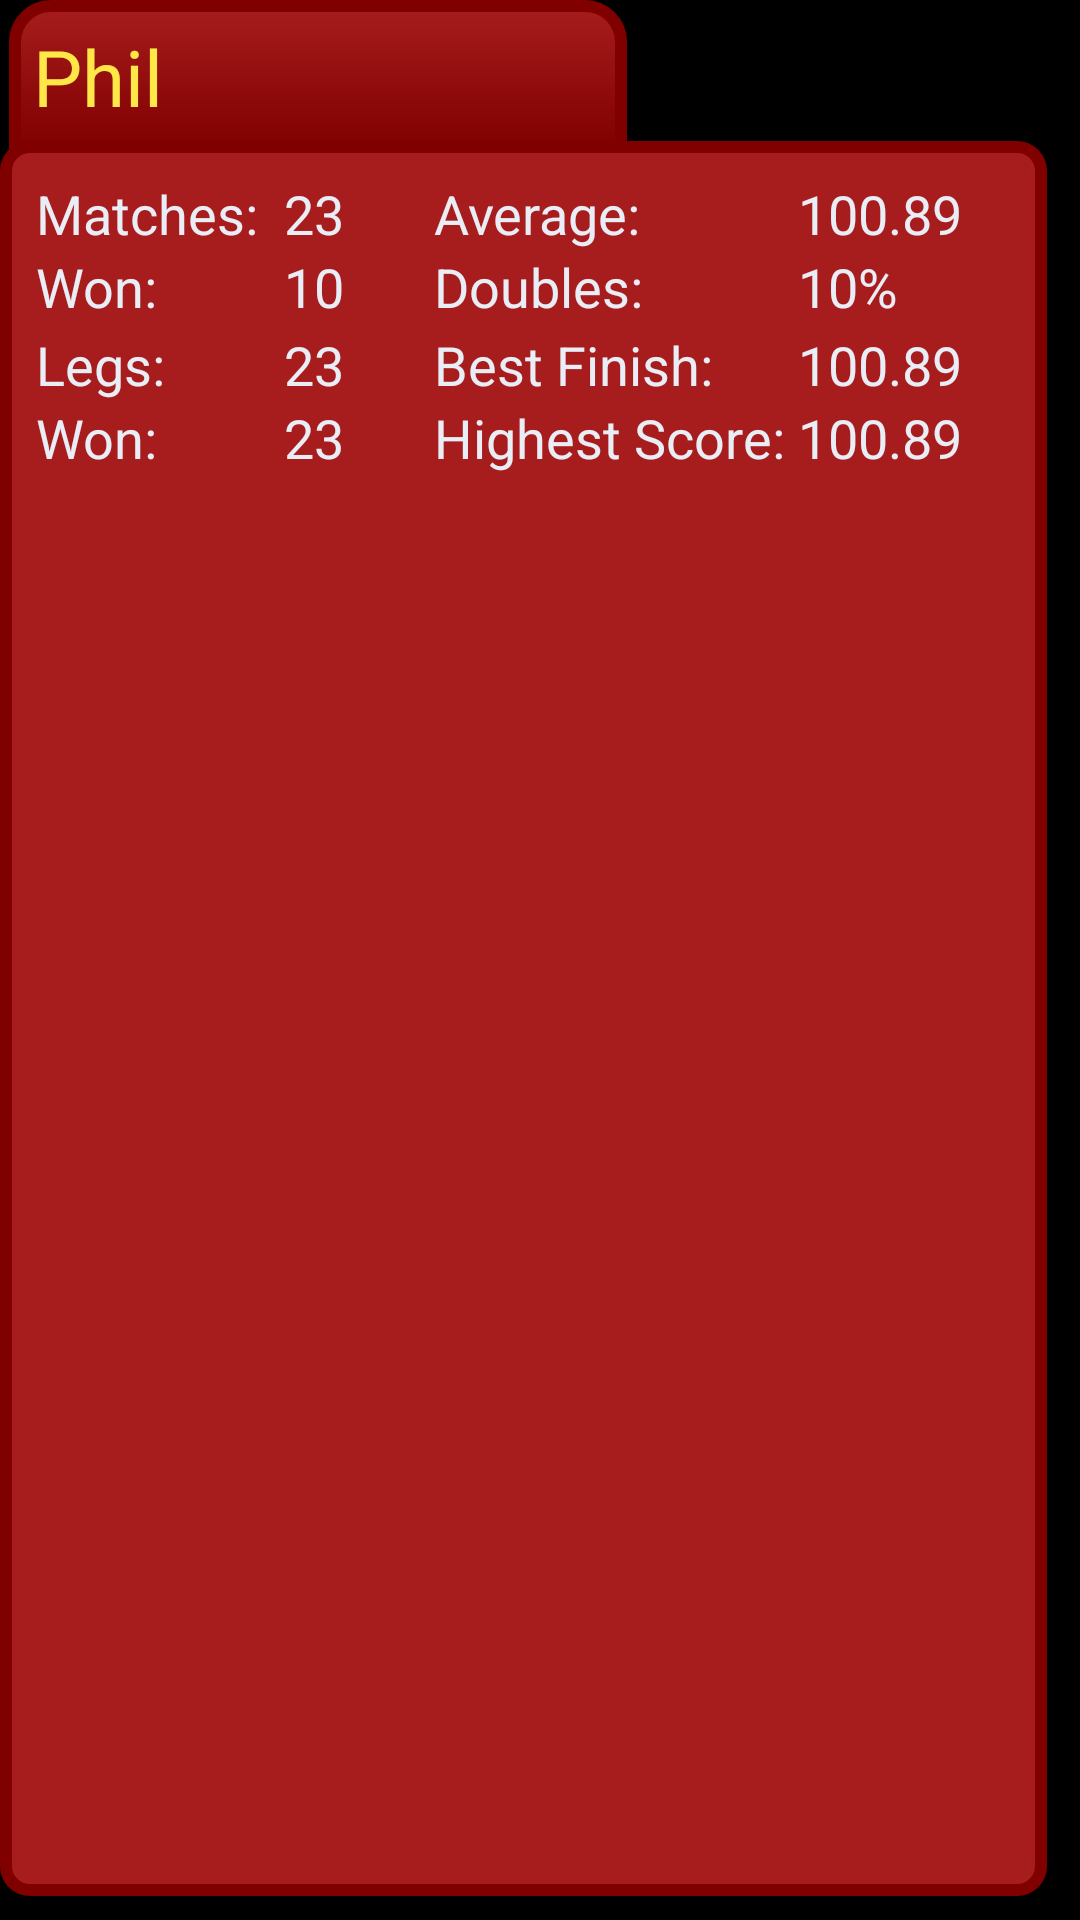

Layout XML and referenced resources for this Android screen:
<!-- AndroidManifest.xml: application theme AppTheme -->
<!-- res/layout/list_player_statistics.xml -->
<?xml version="1.0" encoding="utf-8"?>
<androidx.constraintlayout.widget.ConstraintLayout xmlns:android="http://schemas.android.com/apk/res/android"
    xmlns:app="http://schemas.android.com/apk/res-auto"
    xmlns:tools="http://schemas.android.com/tools"
    android:layout_width="match_parent"
    android:layout_height="wrap_content">

    <LinearLayout
        android:id="@+id/linearLayout2"
        android:layout_width="wrap_content"
        android:layout_height="match_parent"
        android:layout_marginBottom="8dp"
        android:layout_marginTop="47dp"
        android:background="@drawable/background_red_stroke"
        android:orientation="horizontal"
        android:paddingBottom="8dp"
        app:layout_constraintBottom_toBottomOf="parent"
        app:layout_constraintStart_toStartOf="parent"
        app:layout_constraintTop_toTopOf="parent">

        <TableLayout
            android:id="@+id/table_stats"
            android:layout_width="match_parent"
            android:layout_height="match_parent"
            android:layout_marginStart="8dp"
            android:layout_marginTop="8dp"
            app:layout_constraintStart_toStartOf="parent"
            app:layout_constraintTop_toBottomOf="@+id/txt_Name">

            <TableRow
                android:id="@+id/row_games"
                android:layout_width="match_parent"
                android:layout_height="match_parent">

                <TextView
                    android:id="@+id/asg45"
                    android:layout_width="wrap_content"
                    android:layout_height="wrap_content"
                    android:text="Matches:  "
                    android:textColor="@color/colorButtonLight"
                    android:textSize="18sp" />

                <TextView
                    android:id="@+id/txt_games"
                    android:layout_width="wrap_content"
                    android:layout_height="wrap_content"
                    android:text="23"
                    android:textColor="@color/colorButtonLight"
                    android:textSize="18sp" />
            </TableRow>

            <TableRow
                android:id="@+id/row_won"
                android:layout_width="match_parent"
                android:layout_height="match_parent">

                <TextView
                    android:id="@+id/textView190"
                    android:layout_width="wrap_content"
                    android:layout_height="wrap_content"
                    android:text="Won: "
                    android:textColor="@color/colorButtonLight"
                    android:textSize="18sp" />

                <TextView
                    android:id="@+id/txt_won"
                    android:layout_width="wrap_content"
                    android:layout_height="26dp"
                    android:text="10"
                    android:textColor="@color/colorButtonLight"
                    android:textSize="18sp" />
            </TableRow>

            <TableRow
                android:id="@+id/row_legs"
                android:layout_width="match_parent"
                android:layout_height="match_parent">

                <TextView
                    android:id="@+id/textView19"
                    android:layout_width="wrap_content"
                    android:layout_height="wrap_content"
                    android:text="Legs:"
                    android:textColor="@color/colorButtonLight"
                    android:textSize="18sp" />

                <TextView
                    android:id="@+id/txt_legs"
                    android:layout_width="wrap_content"
                    android:layout_height="wrap_content"
                    android:text="23"
                    android:textColor="@color/colorButtonLight"
                    android:textSize="18sp" />
            </TableRow>

            <TableRow
                android:id="@+id/row_legsWon"
                android:layout_width="match_parent"
                android:layout_height="match_parent">

                <TextView
                    android:id="@+id/textView18"
                    android:layout_width="wrap_content"
                    android:layout_height="wrap_content"
                    android:text="Won:"
                    android:textColor="@color/colorButtonLight"
                    android:textSize="18sp" />

                <TextView
                    android:id="@+id/txt_legsWon"
                    android:layout_width="wrap_content"
                    android:layout_height="wrap_content"
                    android:text="23"
                    android:textColor="@color/colorButtonLight"
                    android:textSize="18sp" />
            </TableRow>

        </TableLayout>

        <TableLayout
            android:id="@+id/table_stats8"
            android:layout_width="match_parent"
            android:layout_height="match_parent"
            android:layout_marginEnd="8dp"
            android:layout_marginStart="30dp"
            android:layout_marginTop="8dp"
            app:layout_constraintStart_toStartOf="parent"
            app:layout_constraintTop_toBottomOf="@+id/txt_Name">

            <TableRow
                android:id="@+id/row_avg"
                android:layout_width="match_parent"
                android:layout_height="match_parent">

                <TextView
                    android:id="@+id/textView106"
                    android:layout_width="wrap_content"
                    android:layout_height="wrap_content"
                    android:text="Average: "
                    android:textColor="@color/colorButtonLight"
                    android:textSize="18sp" />

                <TextView
                    android:id="@+id/txt_avg"
                    android:layout_width="wrap_content"
                    android:layout_height="wrap_content"
                    android:text="100.89"
                    android:textColor="@color/colorButtonLight"
                    android:textSize="18sp" />
            </TableRow>

            <TableRow
                android:id="@+id/row_doubles"
                android:layout_width="match_parent"
                android:layout_height="match_parent">

                <TextView
                    android:id="@+id/textView120"
                    android:layout_width="wrap_content"
                    android:layout_height="wrap_content"
                    android:text="Doubles:"
                    android:textColor="@color/colorButtonLight"
                    android:textSize="18sp" />

                <TextView
                    android:id="@+id/txt_doubles"
                    android:layout_width="71dp"
                    android:layout_height="26dp"
                    android:text="10%"
                    android:textColor="@color/colorButtonLight"
                    android:textSize="18sp" />
            </TableRow>

            <TableRow
                android:id="@+id/row_bestFinish"
                android:layout_width="match_parent"
                android:layout_height="match_parent">

                <TextView
                    android:id="@+id/textView105"
                    android:layout_width="wrap_content"
                    android:layout_height="wrap_content"
                    android:text="Best Finish:"
                    android:textColor="@color/colorButtonLight"
                    android:textSize="18sp" />

                <TextView
                    android:id="@+id/txt_finish"
                    android:layout_width="wrap_content"
                    android:layout_height="wrap_content"
                    android:text="100.89"
                    android:textColor="@color/colorButtonLight"
                    android:textSize="18sp" />
            </TableRow>

            <TableRow
                android:id="@+id/row_score"
                android:layout_width="match_parent"
                android:layout_height="match_parent">

                <TextView
                    android:id="@+id/textView10"
                    android:layout_width="wrap_content"
                    android:layout_height="wrap_content"
                    android:text="Highest Score: "
                    android:textColor="@color/colorButtonLight"
                    android:textSize="18sp" />

                <TextView
                    android:id="@+id/txt_score"
                    android:layout_width="wrap_content"
                    android:layout_height="wrap_content"
                    android:text="100.89"
                    android:textColor="@color/colorButtonLight"
                    android:textSize="18sp" />
            </TableRow>

        </TableLayout>
    </LinearLayout>

    <TextView
        android:id="@+id/txt_Name"
        android:layout_width="206dp"
        android:layout_height="wrap_content"
        android:layout_marginStart="3dp"
        android:background="@drawable/background_red_rounded_top"
        android:padding="8dp"
        android:text="Phil"
        android:textColor="@color/colorYellowLight"
        android:drawableEnd="@drawable/ic_remove"
        android:textSize="26sp"
        app:layout_constraintStart_toStartOf="parent"
        app:layout_constraintTop_toTopOf="parent" />


</androidx.constraintlayout.widget.ConstraintLayout>
<!-- resources referenced by this layout -->
<resources>
  <color name="colorButtonLight">#e9edf5</color>
  <color name="colorYellowLight">#ffe748</color>
  <!-- drawable background_red_rounded_top (drawable) -->
  <?xml version="1.0" encoding="utf-8"?>
  <shape xmlns:android="http://schemas.android.com/apk/res/android">
      <stroke android:color="@color/colorRedDark" android:width="4dp"></stroke>
      <corners
          android:topLeftRadius="12dp"
          android:topRightRadius="12dp"></corners>
      <padding
          android:bottom="4dp"
          android:left="4dp"
          android:right="4dp"
          android:top="4dp"/>
      <gradient
          android:angle="90"
          android:startColor="@color/colorRedDark"
          android:endColor="@color/colorRedDarkLight"
          android:type="linear" />
  </shape>
  <!-- drawable background_red_stroke (drawable) -->
  <?xml version="1.0" encoding="utf-8"?>
      <shape xmlns:android="http://schemas.android.com/apk/res/android">
          <corners android:radius="8dp"></corners>
          <stroke android:width="4dp" android:color="@color/colorRedDark"></stroke>
          <padding
              android:bottom="4dp"
              android:left="4dp"
              android:right="4dp"
              android:top="4dp"/>
          <solid android:color="@color/colorRedDarkLight"></solid>
      </shape>
  <style name="AppTheme" parent="Theme.AppCompat.Light.NoActionBar">
          
          <item name="colorPrimary">@color/colorPrimary</item>
          <item name="colorPrimaryDark">@color/colorPrimaryDark</item>
          <item name="colorAccent">@color/colorAccent</item>
          <item name="android:windowContentOverlay">@null</item>
          <item name="android:navigationBarColor">@android:color/black</item>
          <item name="android:statusBarColor">@android:color/black</item>
          <item name="android:windowLightStatusBar">false</item>
      </style>
  <color name="colorRedDark">#800000</color>
  <color name="colorRedDarkLight">#a71d1d</color>
  <color name="colorPrimary">@color/colorRedDarkLight</color>
  <color name="colorPrimaryDark">@color/colorRedDark</color>
  <color name="colorAccent">@color/colorYellowLight</color>
</resources>
